Run: headless pygame with SDL's dummy video driver; simulated clock (each Clock.tick advances the game by its frame time, no real sleeping); random seed 0; keys injected as events and as key.get_pressed() state; no mouse input.
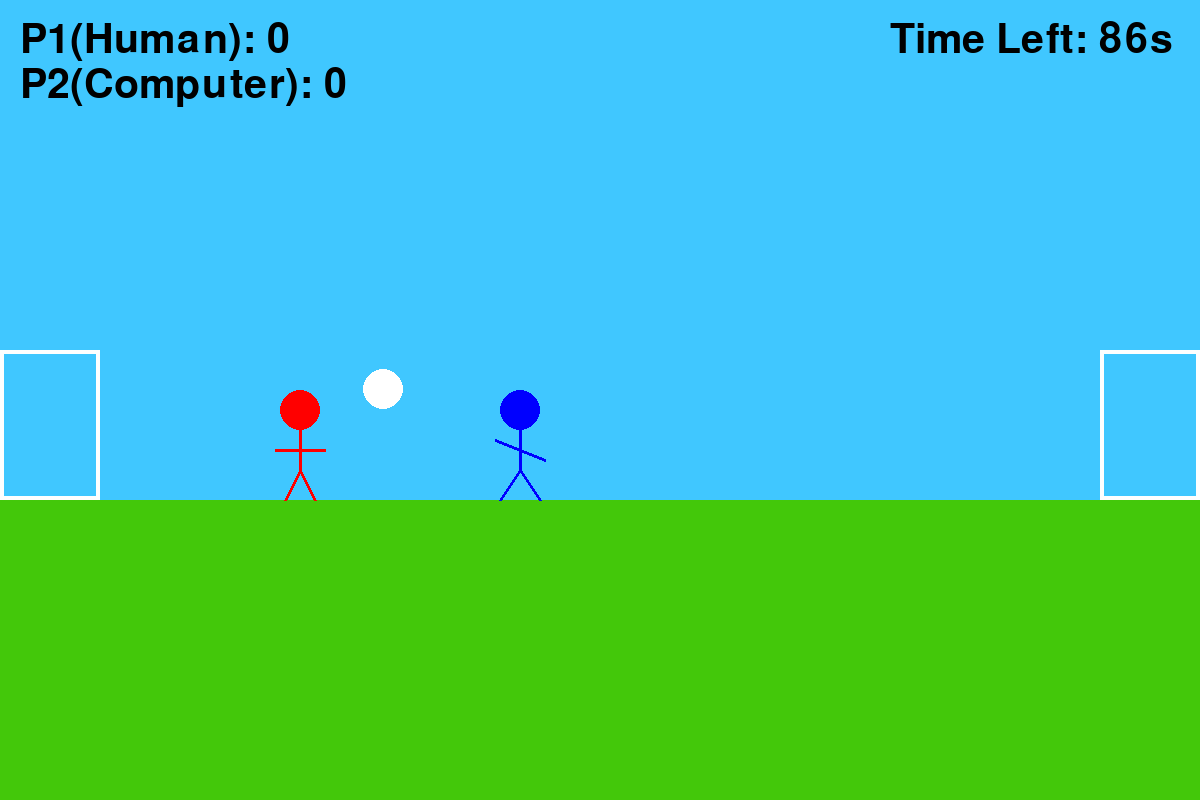
Frame 1 of 4 · flips 1–60 · no input
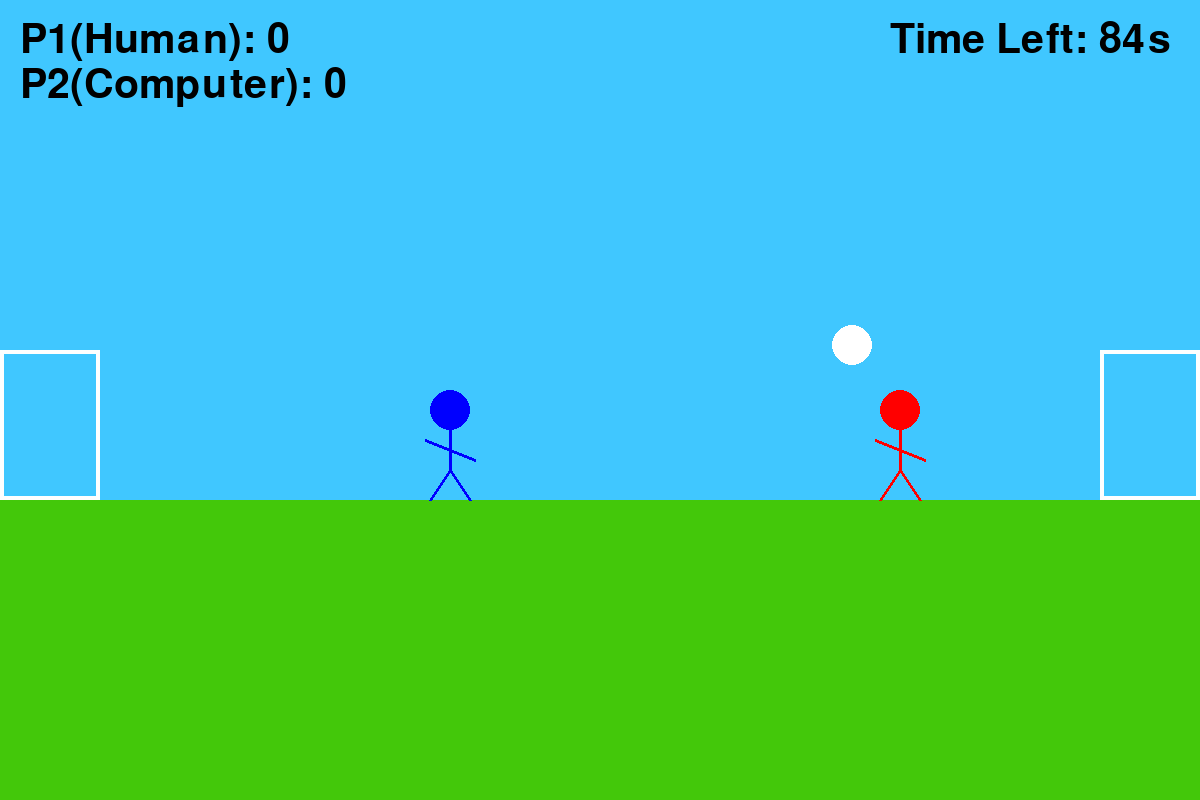
Frame 2 of 4 · flips 61–180 · tapped SPACE, RETURN · held RIGHT (→), D
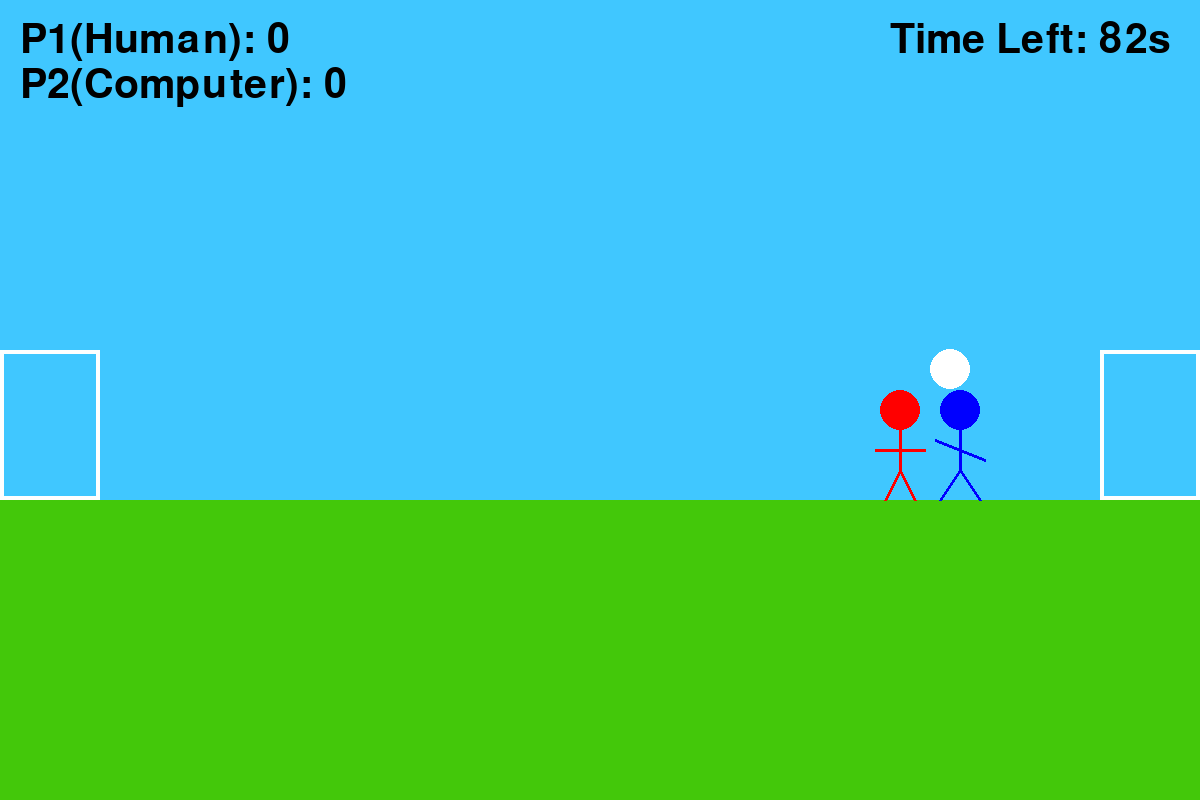
Frame 3 of 4 · flips 181–300 · held DOWN (↓), S
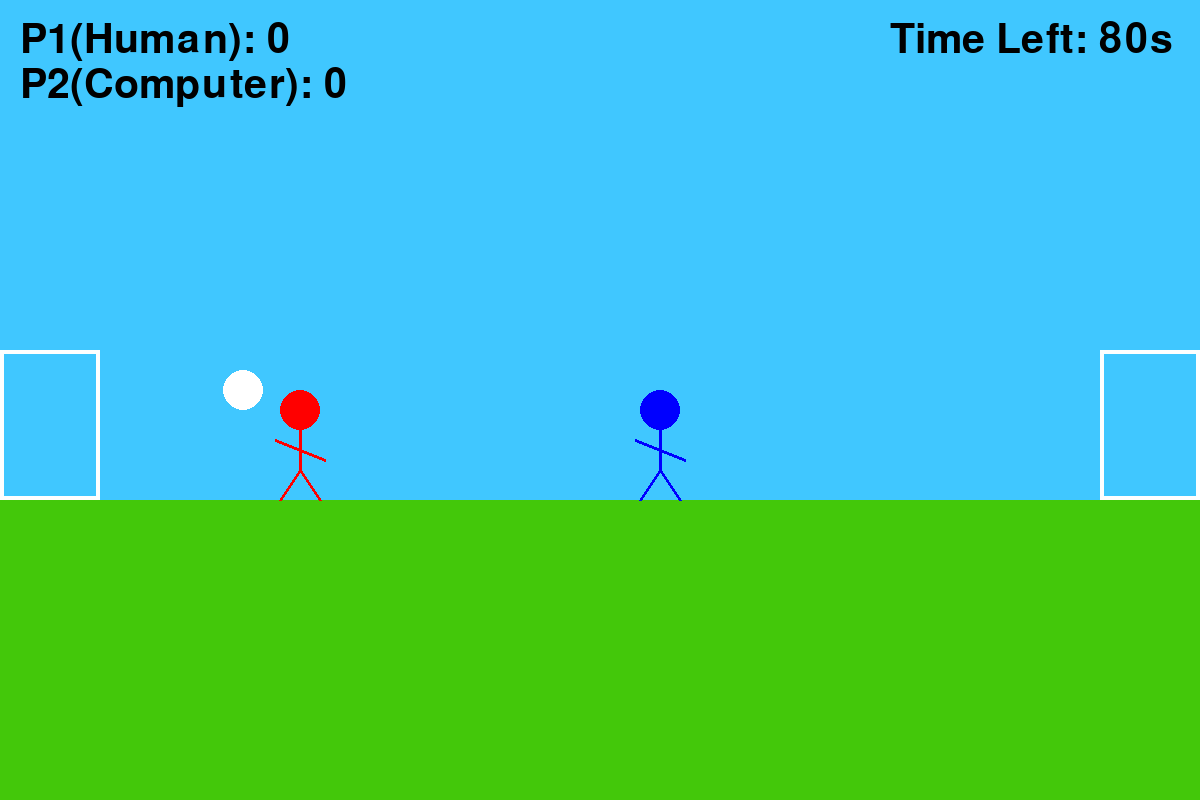
Frame 4 of 4 · flips 301–420 · held LEFT (←), A, UP (↑), W

The pygame program that drew these frames:

import pygame
import math

pygame.init()
SCREEN_WIDTH, SCREEN_HEIGHT = 1200, 800
screen = pygame.display.set_mode((SCREEN_WIDTH, SCREEN_HEIGHT))
pygame.display.set_caption("Soccer")
clock = pygame.time.Clock()
goal_width = 100
goal_height = 200
player_radius = 30
player2_radius = 30
player_head_radius = 20
player_body_length = 40
player_leg_length = 30
player_height = player_head_radius * 2 + player_body_length + player_leg_length
speed = 5
is_jumping = False
player2_is_jumping = False
jump_velocity = -10
gravity = 0.3
velocity_y = 0
player2_velocity_y = 0
ground_y = 500
player_x, player_y = 300, 0
player_speed = 5
player2_x, player2_y = 800, 0
player2_speed = 5
player2_y = ground_y
player_y = ground_y
ground_height = SCREEN_HEIGHT - ground_y
ball_gravity = 0.5
ball_x, ball_y = 500, 500
ball_radius = 20
ball_velocity_x = 0
ball_velocity_y = 0
friction = 0.98  
left_goal_x = 0
right_goal_x = SCREEN_WIDTH - goal_width
GOAL_WIDTH = 100
GOAL_HEIGHT = 150
GOAL_Y = ground_y - GOAL_HEIGHT
ball_start_x = SCREEN_WIDTH // 2
ball_start_y = ground_y - ball_radius
player_distance = 200
player_x_start = ball_start_x - player_distance
player2_x_start = ball_start_x + player_distance
player_y_start = ground_y
player2_y_start = ground_y
score_red = 0
score_blue = 0
font = pygame.font.SysFont(None, 60)
game_over = False
animation_frame = 0
animation_timer = 0
animation_interval = 10
player_moving = False
player2_moving = False
left_goal_rect = pygame.Rect(left_goal_x, GOAL_Y, GOAL_WIDTH, ground_y - GOAL_Y)
right_goal_rect = pygame.Rect(right_goal_x, GOAL_Y, GOAL_WIDTH, ground_y - GOAL_Y)
GAME_DURATION = 90
start_ticks = pygame.time.get_ticks()
sudden_death = False
def show_countdown(screen, font, screen_width, screen_height):
    for i in range(3, 0, -1):
        screen.fill((64, 199, 255))
        pygame.draw.rect(screen, (67, 200, 10), (0, ground_y, SCREEN_WIDTH, ground_height))
        text = font.render(str(i), True, (0, 0, 0))
        text_rect = text.get_rect(center=(screen_width // 2, screen_height // 2))
        screen.blit(text, text_rect)
        pygame.display.flip()
        pygame.time.delay(1000)
    screen.fill((64, 199, 255))
    pygame.draw.rect(screen, (67, 200, 10), (0, ground_y, SCREEN_WIDTH, ground_height))
    text = font.render("GO!", True, (0, 200, 0))
    text_rect = text.get_rect(center=(screen_width // 2, screen_height // 2))
    screen.blit(text, text_rect)
    pygame.display.flip()
    pygame.time.delay(1000)
show_countdown(screen, font, SCREEN_WIDTH, SCREEN_HEIGHT)
running = True

while running:
    for event in pygame.event.get():
        if event.type == pygame.QUIT:
            running = False
        if event.type == pygame.KEYDOWN:
            if event.key == pygame.K_UP and not is_jumping:
                is_jumping = True
                velocity_y = jump_velocity
        if event.type == pygame.KEYDOWN:
            if event.key == pygame.K_w and not player2_is_jumping:
                player2_is_jumping = True
                player2_velocity_y = jump_velocity
    key_pressed = pygame.key.get_pressed()
    player_moving = False
    player2_moving = False
    if key_pressed[pygame.K_LEFT]:
        player_x -= player_speed
        player_moving = True
    if key_pressed[pygame.K_RIGHT]:
        player_x += player_speed
        player_moving = True
    if is_jumping:
        player_y += velocity_y
        velocity_y += gravity
        if player_y >= ground_y:
            player_y = ground_y
            velocity_y = 0
            is_jumping = False
    if player2_is_jumping:
        player2_y += player2_velocity_y
        player2_velocity_y += gravity
        if player2_y >= ground_y:
           player2_y = ground_y
           player2_velocity_y = 0
           player2_is_jumping = False
    if ball_x < player2_x:
        player2_x -= player2_speed
        player2_moving = True
    elif ball_x > player2_x:
       player2_x += player2_speed
       player2_moving = True
    if not player2_is_jumping and ball_y < player2_y - 50 and abs(player2_x - ball_x) < 100:
       player2_is_jumping = True
       player2_jump_velocity = -10
    if player2_x - player2_radius < 0:
        player2_x = player2_radius     
    if player2_x + player2_radius > SCREEN_WIDTH:
        player2_x = SCREEN_WIDTH - player2_radius
    if player2_y - player2_radius < 0:
        player2_y = player2_radius
    if player_x - player_radius < 0:
        player_x = player_radius
    if player_x + player_radius > SCREEN_WIDTH:
        player_x = SCREEN_WIDTH - player_radius
    distance = math.hypot(player_x - ball_x, player_y - ball_y)
    if distance < player_radius + ball_radius:
        dx = ball_x - player_x
        direction = 1 if dx >= 0 else -1
        ball_velocity_x = 20 * direction
        ball_velocity_y = -17
    distance2 = math.hypot(player2_x - ball_x, player2_y - ball_y)
    if distance2 < player2_radius + ball_radius:
        dx = ball_x - player2_x
        direction = 1 if dx >= 0 else -1
        ball_velocity_x = 20 * direction
        ball_velocity_y = -17
    ball_velocity_y += ball_gravity
    ball_x += ball_velocity_x
    ball_y += ball_velocity_y
    ball_velocity_x *= friction
    ball_velocity_y *= friction
    if ball_x - ball_radius < 0:
        ball_x = ball_radius
        ball_velocity_x *= -0.6
    if ball_x + ball_radius > SCREEN_WIDTH:
        ball_x = SCREEN_WIDTH - ball_radius
        ball_velocity_x *= -0.6
    if ball_y + ball_radius > ground_y:
        ball_y = ground_y - ball_radius
        ball_velocity_y *= -0.6
        if abs(ball_velocity_y) < 1:
            ball_velocity_y = 0
    left_goal_x = 0
    right_goal_x = SCREEN_WIDTH - 100
    goal_width = 100
    goal_y = ground_y - 100
    prev_ball_x = ball_x
    prev_ball_y = ball_y
    if distance < player_radius + ball_radius:
        dx = ball_x - player_x
        direction = 1 if dx >= 0 else -1
        ball_velocity_x = 20 * direction
        ball_velocity_y = -17
    if distance2 < player2_radius + ball_radius:
        dx = ball_x - player2_x
        direction = 1 if dx >= 0 else -1
        ball_velocity_x = 20 * direction
        ball_velocity_y = -17
    if not game_over:
        if left_goal_rect.collidepoint(ball_x, ball_y) and ball_velocity_x < 0:
            if not sudden_death or (sudden_death and score_red == score_blue):
                score_blue += 1
                player_x, player_y = player_x_start, player_y_start
                player2_x, player2_y = player2_x_start, player2_y_start
                ball_x, ball_y = ball_start_x, ball_start_y
                is_jumping = False
                player2_is_jumping = False
            if sudden_death:
                game_over = True
                running = False
        if right_goal_rect.collidepoint(ball_x, ball_y) and ball_velocity_x > 0:
            if not sudden_death or (sudden_death and score_red == score_blue):
                score_red += 1
                handball_by = None
                handball_message = ""
                player_x, player_y = player_x_start, player_y_start
                player2_x, player2_y = player2_x_start, player2_y_start
                ball_x, ball_y = ball_start_x, ball_start_y
                is_jumping = False
                player2_is_jumping = False
            if sudden_death and (score_red != score_blue):
                game_over = True
                running = False
    seconds_passed = (pygame.time.get_ticks() - start_ticks) / 1000
    time_left = max(0, GAME_DURATION - int(seconds_passed))
    if time_left <= 0 and not sudden_death:
        if score_red == score_blue:
            sudden_death = True
        else:
            game_over = True
            running = False
    animation_timer += 1
    if animation_timer >= animation_interval:
        animation_timer = 0
        animation_frame = (animation_frame + 1) % 2
    def draw_stickman(screen, x, y, color, moving, frame):
        head_radius = 20
        body_length = 40
        arm_length = 25
        leg_length = 30
        body_top = y - leg_length - body_length
        head_center_y = body_top - head_radius
        pygame.draw.circle(screen, color, (x, head_center_y), head_radius)
        pygame.draw.line(screen, color, (x, body_top), (x, y - leg_length), 3)
        if moving and frame == 1:
            pygame.draw.line(screen, color, (x - arm_length, body_top + 10), (x + arm_length, body_top + 30), 3)
        else:
            pygame.draw.line(screen, color, (x - arm_length, body_top + 20), (x + arm_length, body_top + 20), 3)
        if moving and frame == 1:
            pygame.draw.line(screen, color, (x, y - leg_length), (x - 20, y), 3)
            pygame.draw.line(screen, color, (x, y - leg_length), (x + 20, y), 3)
        else:
            pygame.draw.line(screen, color, (x, y - leg_length), (x - 15, y), 3)
            pygame.draw.line(screen, color, (x, y - leg_length), (x + 15, y), 3)
    screen.fill((64, 199, 255))
    pygame.draw.rect(screen, (67, 200, 10), (0, ground_y, SCREEN_WIDTH, ground_height))
    draw_stickman(screen, int(player_x), int(player_y), (255, 0, 0), player_moving, animation_frame)
    draw_stickman(screen, int(player2_x), int(player2_y), (0, 0, 255), player2_moving, animation_frame)
    pygame.draw.circle(screen, (255, 255, 255), (int(ball_x), int(ball_y)), ball_radius)
    pygame.draw.rect(screen, (255, 255, 255), (0, GOAL_Y, GOAL_WIDTH, GOAL_HEIGHT), 4)
    pygame.draw.rect(screen, (255, 255, 255), (SCREEN_WIDTH - GOAL_WIDTH, GOAL_Y, GOAL_WIDTH, GOAL_HEIGHT), 4)
    P1_score_text = font.render(f"P1(Human): {score_red}", True, (0, 0, 0))
    P2_score_text = font.render(f"P2(Computer): {score_blue}", True, (0, 0, 0))
    screen.blit(P1_score_text, (20, 20))
    screen.blit(P2_score_text, (20, 65))
    if sudden_death:
        timer_text = font.render("Sudden Death!", True, (255, 0, 0))
    else:
        timer_text = font.render(f"Time Left: {time_left}s", True, (0, 0, 0))
    screen.blit(timer_text, (SCREEN_WIDTH - 310, 20))
    if game_over:
        if sudden_death:
            if score_red > score_blue:
                text_surface = font.render("P1(Human) Has Won In Sudden Death!", True, (0, 255, 0))
                text_rect = text_surface.get_rect(center=(SCREEN_WIDTH // 2, SCREEN_HEIGHT // 2))
                screen.blit(text_surface, text_rect)
            elif score_blue > score_red:
                text_surface = font.render("P2(Computer) Has Won In Sudden Death!", True, (0, 255, 0))
                text_rect = text_surface.get_rect(center=(SCREEN_WIDTH // 2, SCREEN_HEIGHT // 2))
                screen.blit(text_surface, text_rect)
        else:
            if score_red > score_blue:
                text_surface = font.render("The Winner is Player 1(Human)!", True, (0, 255, 0))
                text_rect = text_surface.get_rect(center=(SCREEN_WIDTH // 2, SCREEN_HEIGHT // 2))
                screen.blit(text_surface, text_rect)
            elif score_blue > score_red:
                text_surface = font.render("The Winner is Player 2(Computer)!", True, (0, 255, 0))
                text_rect = text_surface.get_rect(center=(SCREEN_WIDTH // 2, SCREEN_HEIGHT // 2))
                screen.blit(text_surface, text_rect)
            else:                
                text_surface = font.render("It's A Tie!", True, (0, 255, 0))
                text_rect = text_surface.get_rect(center=(SCREEN_WIDTH // 2, SCREEN_HEIGHT // 2))
                screen.blit(text_surface, text_rect)
    pygame.display.flip()
    clock.tick(60)

pygame.time.delay(1500)

pygame.quit()
